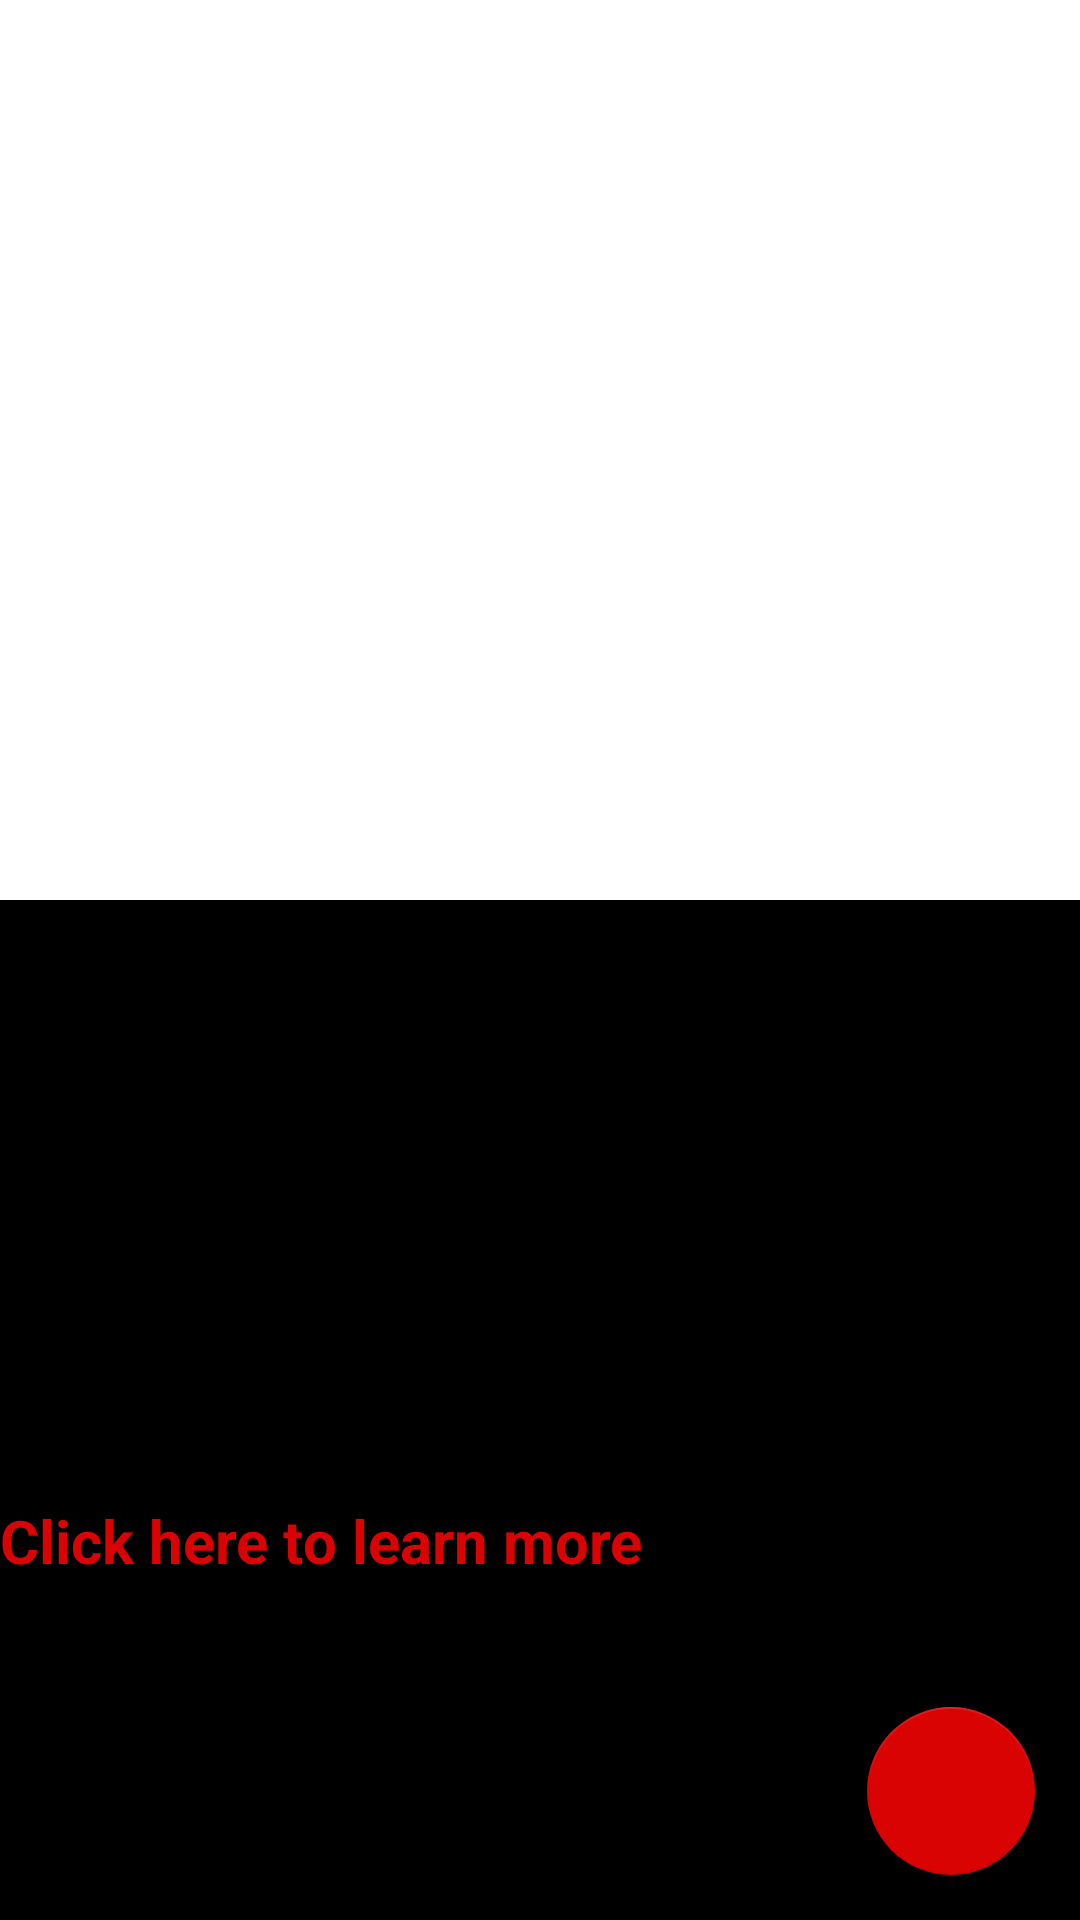

The Android layout XML behind this screen, and the referenced resources:
<!-- AndroidManifest.xml: application theme Theme.ListaMiksik -->
<!-- res/layout/grandprix_detail.xml -->
<?xml version="1.0" encoding="utf-8"?>
<RelativeLayout xmlns:android="http://schemas.android.com/apk/res/android"
        android:layout_width="match_parent"
        android:layout_height="match_parent"
        android:background="@color/black">

    <ImageView
            android:id="@+id/track_layout"
            android:layout_width="match_parent"
            android:layout_height="300dp"
            android:contentDescription="@string/layout"
            android:background="@color/white"
            android:paddingBottom="20dp"
            android:layout_marginBottom="30dp" />


    <TextView
            android:layout_width="200dp"
            android:layout_height="50dp"
            android:id="@+id/name"
            android:textAlignment="center"
            android:textSize="20sp"
            android:layout_below="@+id/track_layout"
            android:layout_toEndOf="@+id/flag" />

    <ImageView
            android:id="@+id/flag"
            android:layout_width="100dp"
            android:layout_height="50dp"
            android:layout_below="@+id/track_layout"
            android:contentDescription="@string/flag" />


    <TextView
            style="@style/GeneralTextStyle"
            android:id="@+id/sessions"
            android:layout_below="@+id/name"
            android:layout_marginTop="20dp" />

    <TextView
            style="@style/GeneralTextStyle"
            android:textStyle="bold"
            android:id="@+id/podium"
            android:layout_below="@+id/sessions" />

    <TextView
            android:id="@+id/open_website"
            style="@style/LinkToBrowserText"
            android:layout_below="@+id/podium"
            android:text="@string/openWebsite" />

    <com.google.android.material.floatingactionbutton.FloatingActionButton
            android:layout_width="60dp"
            android:layout_height="60dp"
            android:contentDescription="@string/share"
            android:layout_alignParentBottom="true"
            android:layout_alignParentEnd="true"
            android:layout_margin="15dp"
            android:id="@+id/share_button"
            android:src="@drawable/ic_share_fill0_wght400_grad0_opsz48" />
</RelativeLayout>
<!-- resources referenced by this layout -->
<resources>
  <color name="black">#FF000000</color>
  <color name="white">#FFFFFFFF</color>
  <string name="flag">flag</string>
  <string name="layout">layout</string>
  <string name="openWebsite">Click here to learn more</string>
  <string name="share">Share</string>
  <style name="GeneralTextStyle">
          <item name="android:layout_width">match_parent</item>
          <item name="android:layout_height">50dp</item>
          <item name="android:textSize">20sp</item>
      </style>
  <style name="LinkToBrowserText">
          <item name="android:layout_width">match_parent</item>
          <item name="android:layout_height">50dp</item>
          <item name="android:textStyle">bold</item>
          <item name="android:textSize">20sp</item>
          <item name="android:textColor">@color/teal_200</item>
      </style>
  <style name="Theme.ListaMiksik" parent="Theme.MaterialComponents.DayNight.DarkActionBar">
          
          <item name="colorPrimary">@color/purple_500</item>
          <item name="colorPrimaryVariant">@color/purple_700</item>
          <item name="colorOnPrimary">@color/white</item>
          
          <item name="colorSecondary">@color/teal_200</item>
          <item name="colorSecondaryVariant">@color/teal_700</item>
          <item name="colorOnSecondary">@color/black</item>
          
          <item name="android:statusBarColor" tools:targetApi="l">?attr/colorPrimaryVariant</item>
          
      </style>
  <color name="teal_200">#DA0303</color>
  <color name="purple_500">#FF6200EE</color>
  <color name="purple_700">#FF3700B3</color>
  <color name="teal_700">#870101</color>
</resources>
